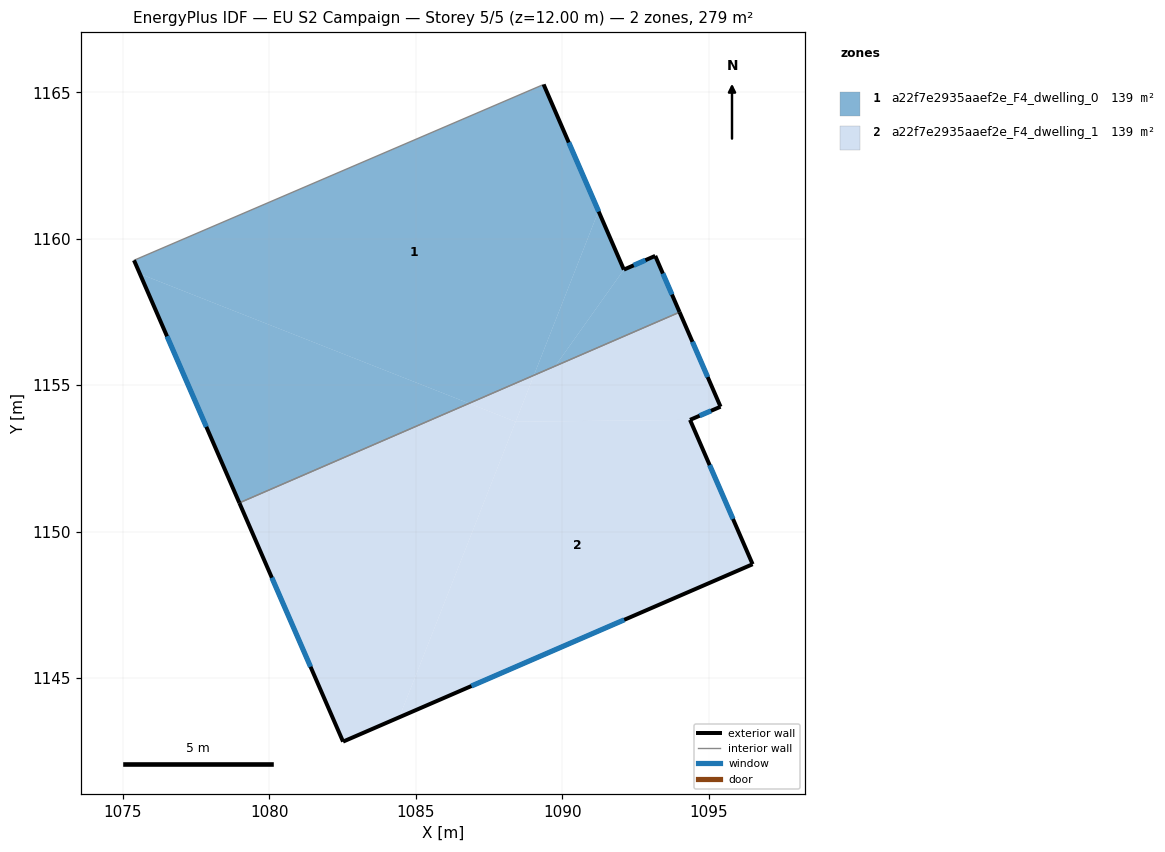
=== STOREY PLAN SPEC (per zone: floor XY polygon, exterior-wall plan segments, windows/doors) ===
zone 1: a22f7e2935aaef2e_F4_dwelling_0  (139.5 m²)
  floor: (1089.36, 1165.27) (1091.24, 1160.94) (1089.03, 1155.34) (1086.82, 1154.38) (1075.58, 1158.80) (1075.38, 1159.26)
  floor: (1086.82, 1154.38) (1078.98, 1150.98) (1075.58, 1158.80)
  floor: (1091.24, 1160.94) (1092.10, 1158.95) (1089.76, 1155.65) (1089.03, 1155.34)
  floor: (1093.17, 1159.41) (1094.01, 1157.49) (1089.76, 1155.65) (1092.10, 1158.95)
  exterior wall: (1092.10, 1158.95) – (1089.36, 1165.27)  [6.9 m]
    window: (1091.25, 1160.93) – (1090.22, 1163.29)  [2.9 m²]
  exterior wall: (1093.18, 1159.41) – (1092.10, 1158.95)  [1.2 m]
    window: (1092.84, 1159.27) – (1092.44, 1159.09)  [0.5 m²]
  exterior wall: (1094.01, 1157.49) – (1093.18, 1159.41)  [2.1 m]
    window: (1093.75, 1158.09) – (1093.44, 1158.81)  [0.9 m²]
  exterior wall: (1075.38, 1159.26) – (1078.97, 1150.98)  [9.0 m]
    window: (1076.51, 1156.67) – (1077.85, 1153.58)  [3.8 m²]
  interior walls: 2
zone 2: a22f7e2935aaef2e_F4_dwelling_1  (139.5 m²)
  floor: (1089.03, 1155.34) (1088.41, 1153.75) (1086.82, 1154.38)
  floor: (1088.41, 1153.75) (1084.44, 1143.66) (1082.52, 1142.83) (1078.98, 1150.98) (1086.82, 1154.38)
  floor: (1094.01, 1157.49) (1095.40, 1154.26) (1094.36, 1153.82) (1088.41, 1153.75) (1089.03, 1155.34)
  floor: (1094.36, 1153.82) (1096.50, 1148.89) (1084.44, 1143.66) (1088.41, 1153.75)
  exterior wall: (1082.52, 1142.83) – (1096.50, 1148.89)  [15.2 m]
    window: (1086.90, 1144.73) – (1092.12, 1146.99)  [6.4 m²]
  exterior wall: (1078.97, 1150.98) – (1082.52, 1142.83)  [8.9 m]
    window: (1080.09, 1148.43) – (1081.41, 1145.38)  [3.7 m²]
  exterior wall: (1095.41, 1154.26) – (1094.01, 1157.49)  [3.5 m]
    window: (1094.97, 1155.28) – (1094.45, 1156.48)  [1.5 m²]
  exterior wall: (1094.36, 1153.82) – (1095.41, 1154.26)  [1.1 m]
    window: (1094.69, 1153.96) – (1095.08, 1154.12)  [0.5 m²]
  exterior wall: (1096.50, 1148.89) – (1094.36, 1153.82)  [5.4 m]
    window: (1095.83, 1150.43) – (1095.03, 1152.27)  [2.2 m²]
  interior walls: 1

=== DERIVED (storey summary) ===
Building: EU S2 Campaign
Storey: 5 of 5  (floor level z = 12.00 m)
Storey gross floor area: 278.9 m²
Zones on this storey: 2
  - a22f7e2935aaef2e_F4_dwelling_0: floor 139.5 m²; exterior wall 19.2 m (57.6 m²); 4 window(s) 8.0 m²; WWR 13.9%
  - a22f7e2935aaef2e_F4_dwelling_1: floor 139.5 m²; exterior wall 34.2 m (102.5 m²); 5 window(s) 14.3 m²; WWR 13.9%
Zone adjacency (shared interzone walls):
  - a22f7e2935aaef2e_F4_dwelling_0 ↔ a22f7e2935aaef2e_F4_dwelling_1